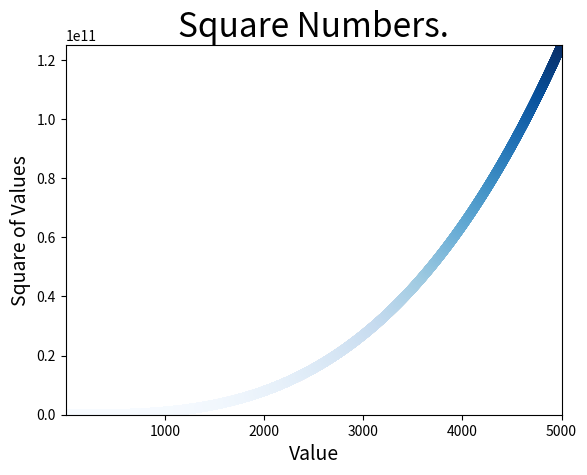

Recreate this plot in Python.
import matplotlib.pyplot as plt
x_values = list(range(1, 5001))
y_values = [x**3 for x in x_values]
plt.title("Square Numbers.", fontsize=24)
plt.xlabel("Value", fontsize=14)
plt.ylabel("Square of Values", fontsize=14)
plt.tick_params(axis="both", labelsize=10)
plt.axis([1, 5001, 1, 125000000000])
plt.scatter(x_values, y_values, edgecolor='none', s=50, c=y_values, cmap=plt.cm.Blues)
plt.savefig('./1.png', bbox_inches="tight")
